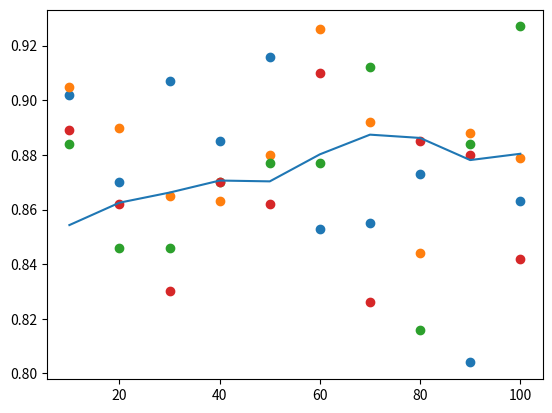

This chart was generated by the following Python code:
from matplotlib import pyplot as plt
import numpy as np

x=[10,20,30,40,50,60,70,80,90,100]
y=[0.902,0.870,0.907, 0.885,0.916,0.853,0.855,0.873,0.804,0.863]
y2=[0.905,0.890,0.865,0.863,0.880,0.926,0.892,0.844,0.888,0.879]
y3=[0.884,0.846,0.846,0.870,0.877,0.877,0.912,0.816,0.884,0.927]
y4=[0.889,0.862,0.830,0.870,0.862,0.910,0.826,0.885,0.880,0.842]
y_true=[0.8543,0.8625,0.8662,0.8706,0.8703,0.8802,0.8874,0.8862,0.8781,0.8804]

plt.scatter(x,y)
plt.scatter(x,y2)
plt.scatter(x,y3)
plt.scatter(x,y4)
plt.plot(x,y_true)
plt.show()
plt.savefig("experience_neurone_plot.png")
